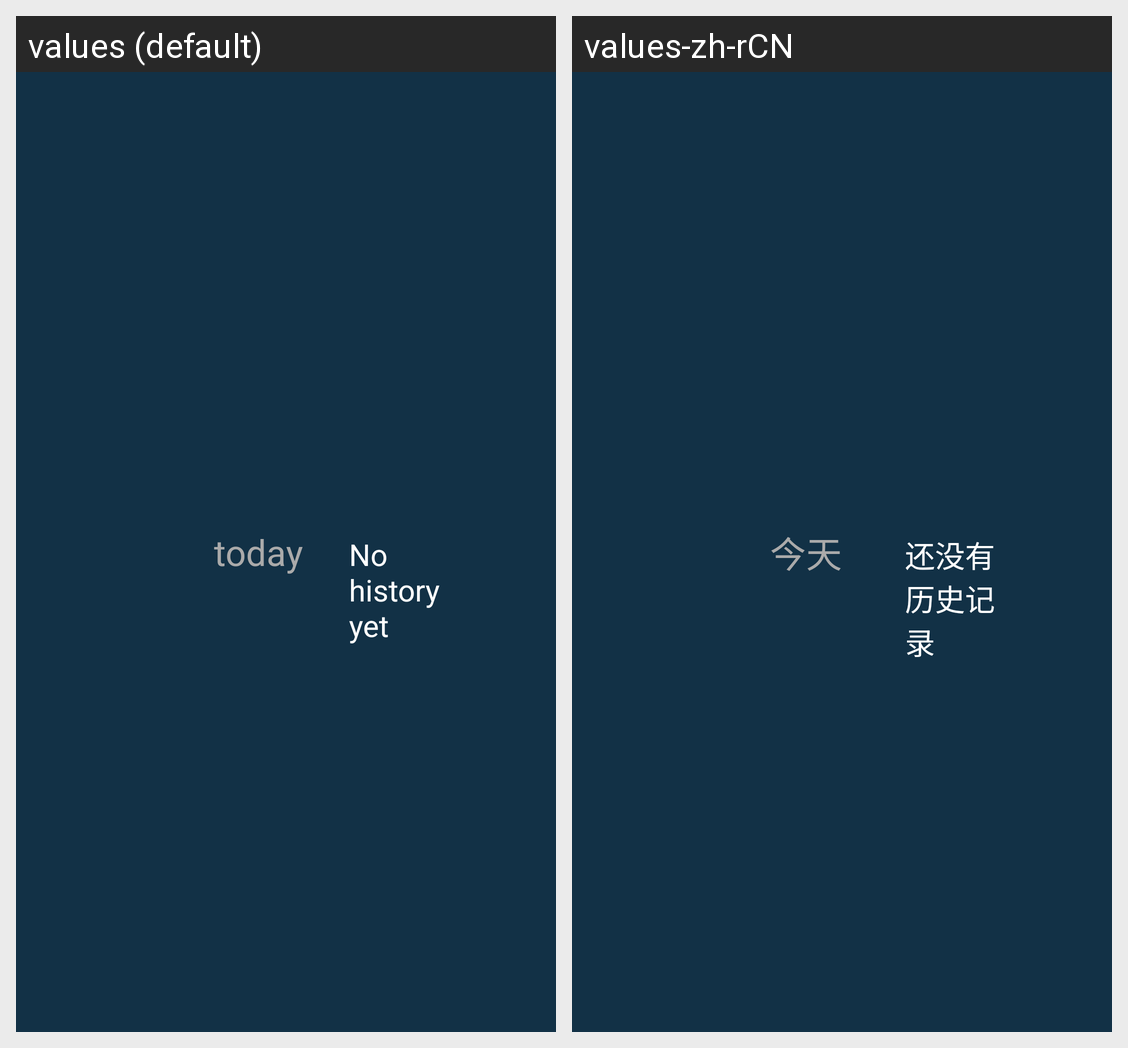

For this localized Android screen grid, give each drawn string resource with its value in every locale shown.
Android screen res/layout/no_history.xml rendered under 2 locales, left to right: values (default), values-zh-rCN. Device: Nexus 5 (rendered at 1080×1920; each locale shown at half size, 540×960, under a caption strip naming it); theme android:Theme.NoTitleBar.
Strings drawn on this screen, with the default value and each locale's value (text and hints the layout hard-codes, and strings that could not be matched under every locale, appear in the picture but are not listed):

today
  values: today
  values-zh-rCN: 今天

no_history
  values: No history yet
  values-zh-rCN: 还没有历史记录
